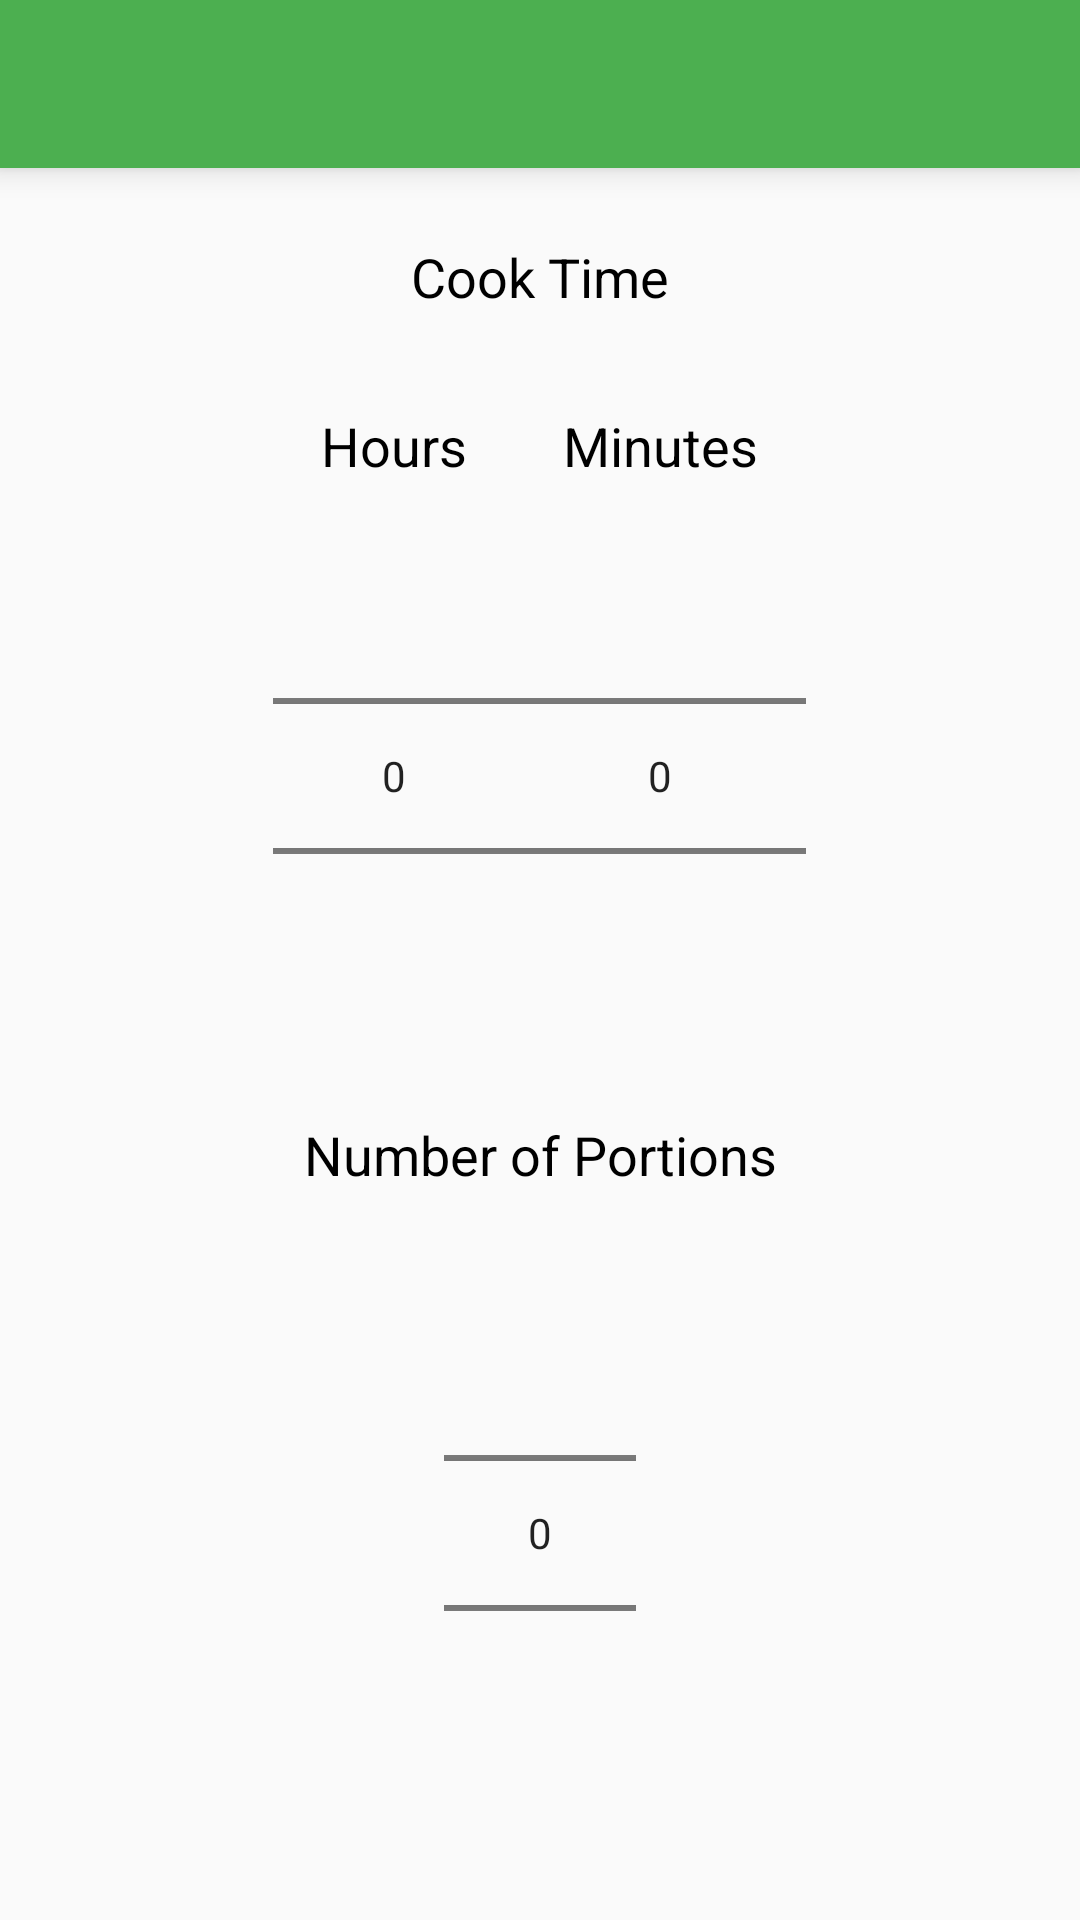

Produce the Android XML layout that renders to this screen, including the resource entries it uses.
<!-- AndroidManifest.xml: application theme Theme.AppCompat.Light.NoActionBar -->
<!-- res/layout/activity_search_options.xml -->
<?xml version="1.0" encoding="utf-8"?>
<RelativeLayout
    xmlns:android="http://schemas.android.com/apk/res/android"
    xmlns:tools="http://schemas.android.com/tools"
    xmlns:app="http://schemas.android.com/apk/res-auto"
    android:layout_width="match_parent"
    android:layout_height="match_parent"
    android:fitsSystemWindows="true"
    android:orientation="vertical"
    tools:context=".controllers.MainActivity">

    <android.support.v7.widget.Toolbar
        android:id="@+id/toolbar"
        android:layout_width="match_parent"
        android:layout_height="wrap_content"
        android:layout_alignParentTop="true"
        android:elevation="6dp"
        android:minHeight="?attr/actionBarSize"
        android:background="#4CAF50"
        android:theme="@style/ThemeOverlay.AppCompat.Dark.ActionBar"
        app:popupTheme="@style/ThemeOverlay.AppCompat.Light"
        android:textAlignment="center"
        android:titleTextAppearance="@style/RegularTextStyle"/>

    <TextView
        style="@style/searchOptionsTV"
        android:id="@+id/tvCookTimeText"
        android:layout_height="wrap_content"
        android:layout_below="@+id/toolbar"
        android:gravity="center"
        android:text="@string/cookTime"
        android:layout_width="match_parent"
        android:layout_marginTop="16dp"
        android:layout_marginBottom="16dp"
        android:layout_weight="5">
    </TextView>

    <RelativeLayout
        android:layout_width="wrap_content"
        android:layout_height="wrap_content"
        android:layout_centerInParent="true"
        android:id="@+id/cookTimePickerLayout"
        android:layout_below="@id/tvCookTimeText">

        <TextView
            style="@style/searchOptionsTV"
            android:id="@+id/tvCookTimeHourText"
            android:layout_height="wrap_content"
            android:text="Hours"
            android:layout_width="wrap_content"
            android:layout_weight="5">
        </TextView>

        <NumberPicker
            android:layout_width="wrap_content"
            android:layout_height="wrap_content"
            android:id="@+id/cookTimePickerHours"
            android:layout_below="@id/tvCookTimeHourText"
            android:layout_alignRight="@id/tvCookTimeHourText"
            android:layout_alignLeft="@id/tvCookTimeHourText"
            android:layout_gravity="center">
        </NumberPicker>

        <TextView
            style="@style/searchOptionsTV"
            android:id="@+id/tvCookTimeMinutesText"
            android:layout_height="wrap_content"
            android:text="Minutes"
            android:layout_toRightOf="@+id/tvCookTimeHourText"
            android:layout_width="wrap_content"
            android:layout_weight="5">
        </TextView>

        <NumberPicker
            android:layout_width="wrap_content"
            android:layout_height="wrap_content"
            android:id="@+id/cookTimePickerMinutes"
            android:layout_below="@id/tvCookTimeMinutesText"
            android:layout_toRightOf="@id/cookTimePickerHours"
            android:layout_alignRight="@id/tvCookTimeMinutesText"
            android:layout_alignLeft="@id/tvCookTimeMinutesText"
            android:layout_gravity="center">
        </NumberPicker>

    </RelativeLayout>

    <TextView
        style="@style/searchOptionsTV"
        android:id="@+id/tvPortionsText"
        android:layout_height="wrap_content"
        android:text="@string/portions"
        android:layout_below="@+id/cookTimePickerLayout"
        android:gravity="center"
        android:layout_marginTop="16dp"
        android:layout_marginBottom="16dp"
        android:layout_width="match_parent">
    </TextView>

    <NumberPicker
        android:layout_width="wrap_content"
        android:layout_height="wrap_content"
        android:layout_centerInParent="true"
        android:id="@+id/portionsPicker"
        android:layout_below="@id/tvPortionsText"
        android:layout_gravity="center">
    </NumberPicker>

</RelativeLayout>
<!-- resources referenced by this layout -->
<resources>
  <string name="cookTime">Cook Time</string>
  <string name="portions">Number of Portions</string>
  <style name="RegularTextStyle" parent="TextAppearance.Design.Tab">
          <item name="android:textSize">20sp</item>
          <item name="android:textColor">@android:color/black</item>
          <item name="android:paddingLeft">16dp</item>
          <item name="android:paddingRight">16dp</item>
          <item name="android:paddingTop">8dp</item>
          <item name="android:paddingBottom">8dp</item>
          <item name="android:textAllCaps">false</item>
      </style>
  <style name="searchOptionsTV">
          <item name="android:paddingLeft">16dp</item>
          <item name="android:paddingRight">16dp</item>
          <item name="android:paddingTop">8dp</item>
          <item name="android:paddingBottom">8dp</item>
          <item name="android:textSize">18sp</item>
          <item name="android:textColor">@android:color/black</item>
      </style>
</resources>
